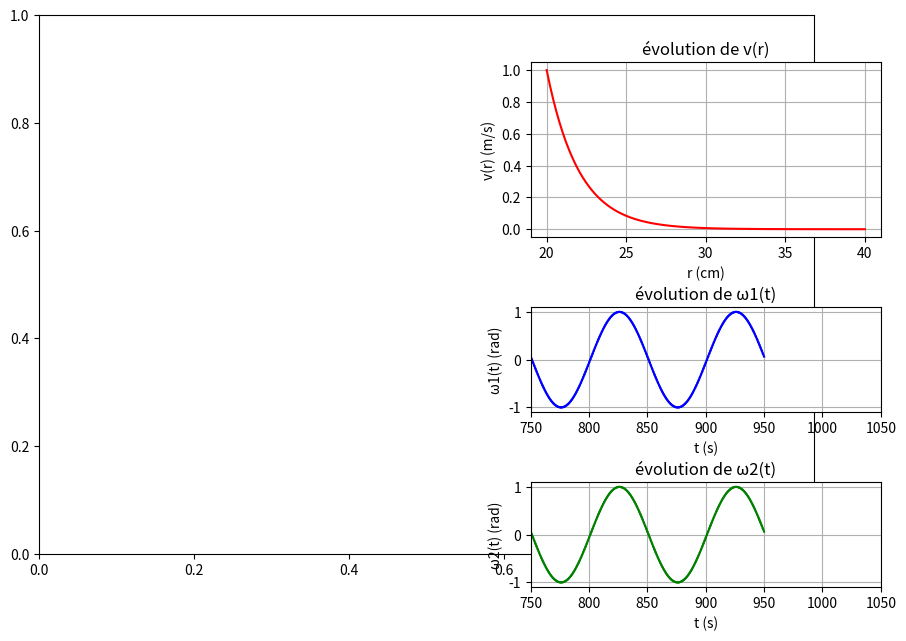

Recreate this plot in Python.
import matplotlib.pyplot as plt
import numpy as np

fig,ax = plt.subplots()
ax.clear
fig.set_size_inches(10,7)
ax1 = fig.add_axes([2/3-1/20, 5/8-1/16, 1/4+1/10, 1/5+1/20])
ax2 = fig.add_axes([2/3-1/20, 3/8-1/16, 1/4+1/10, 1/5-1/20])
ax3 = fig.add_axes([2/3-1/20, 1/8-1/16, 1/4+1/10, 1/5-1/20])

ax1.set_title("évolution de v(r)")
ax1.set_ylabel("v(r) (m/s)")
ax1.set_xlabel("r (cm)")
ax1.grid(True)

ax2.set_title("évolution de ω1(t)")
ax2.set_ylabel("ω1(t) (rad)")
ax2.set_xlabel("t (s)")
ax2.grid(True)

ax3.set_title("évolution de ω2(t)")
ax3.set_ylabel("ω2(t) (rad)")
ax3.set_xlabel("t (s)")
ax3.grid(True)


Omega = [0,0]
V = np.exp([-i/10 for i in range (100)])
t = 100
dt = 1
T = 100

def graph_omega(ax, Omega, t, dt, T, Couleur):
    ax.plot([t-dt,t], Omega, color = Couleur)
    ax.set_xlim(t-4*T,t+2*T)

def graph_v(ax,V,N,R1,R2,couleur):
    R = np.linspace(R1,R2,N)
    ax.plot(R,V,color = couleur)


graph_v(ax1,V,100,20,40,'red')

for i in range (850):
    Omega[0],Omega[1] = Omega[1],np.sin(2*np.pi/100*i)
    t = t + dt
    graph_omega(ax2, Omega, t, dt, T/2, 'blue')
    graph_omega(ax3, Omega, t, dt, T/2, 'green')

plt.show()
